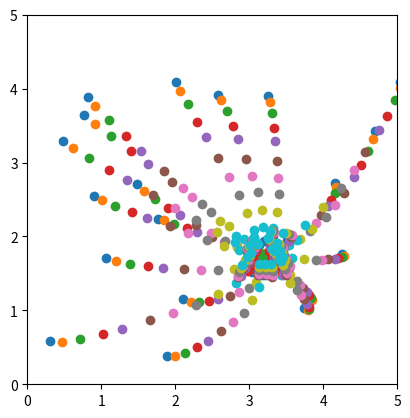

Recreate this plot in Python.
import numpy as np
import matplotlib.pyplot as plt
from random import uniform as rnd

P      = 20
WIDTH  = 5
HEIGHT = 5
W      = 0.8
C1     = 0.1 
C2     = 0.1

EPOCH  = 100

def init_folk(p, w, h):
    X = [[round(rnd(0,w),3),round(rnd(0,h),3)] for i in range(p)]
    V = [[round(rnd(0,0.1),3),round(rnd(0,0.1),3)] for i in range(p)]
    return X, V

def update_positions(X,Vnew):
    X = [[round(i[0][0]+i[1][0],3),round(i[0][1]+i[1][1],3)]for i in zip(X,Vnew)]
    return X

def update_velocities(X , V, p_best, g_best):
    r1 = round(rnd(0,1),3)
    r2 = round(rnd(0,1),3)
    for i in range(P):
        new_vx = (W*V[i][0]) + (C1*r1*(p_best[i][0]-X[i][0])) + (C2*r2*(g_best[0]-X[i][0]))
        new_vy = (W*V[i][1]) + (C1*r1*(p_best[i][1]-X[i][1])) + (C2*r2*(g_best[1]-X[i][1]))
        V[i][0]=new_vx
        V[i][1]=new_vy
    return V

def fitness(x, y):
    val = (x-3.14)**2 + (y-2.72)**2 + np.sin(3*x+1.41) + np.sin(4*y-1.73)
    return round(val,3)

def bool_min(lst1,lst2,p1,p2):
    lst = []
    for i in range(len(lst1)):
        condition = True if lst1[i]<lst2[i] else False
        if condition:
            lst.append(p1[i])
        else:
            lst.append(p2[i])
    return lst

if __name__ == "__main__":
    X, V = init_folk(P, WIDTH, HEIGHT)
    p_best = X.copy()
    pbest_obj = [fitness(i[0], i[1]) for i in X]
    g_best = p_best[pbest_obj.index(min(pbest_obj))]
    gbest_obj = min(pbest_obj)
    EPOCH = 20
    while EPOCH:
        V = update_velocities(X , V, p_best, g_best)
        X = update_positions(X,V)
        obj = [fitness(i[0], i[1]) for i in X]
        p_best = bool_min(pbest_obj, obj, p_best, X)
        f = [fitness(i[0], i[1]) for i in p_best]
        g_best = p_best[f.index(min(f))]
        gbest_obj = min(f)
        EPOCH-=1
        
        img = np.full((5,5,3), 255, np.uint8)
        plt.imshow(img)
        plt.scatter([i[0] for i in X],[5-i[1] for i in X])
        plt.axis([0,5,0,5])
        plt.show()

print()